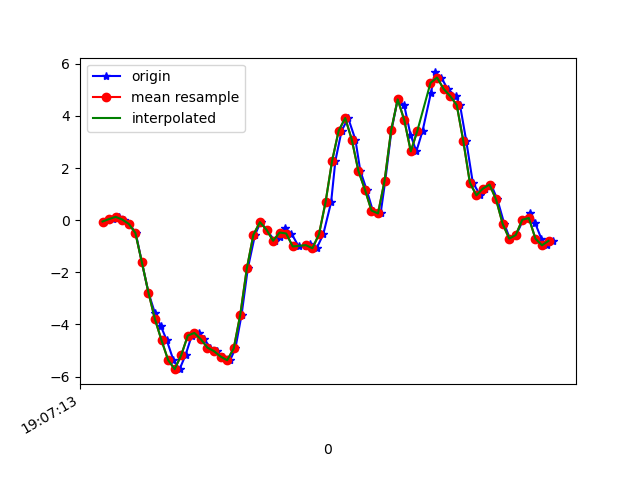

The data file committed next to this chart (first rows):
1618772833624, 1468517529697713, -0.049399313, -0.23266178, 0.02941852
1618772833651, 1468517548747425, 0.04467, 0.1229, -0.03289
1618772833671, 1468517567772321, 0.129, 0.3086, 0.04041
1618772833685, 1468517586797217, 0.02635, -0.2754, 0.07707
1618772833702, 1468517605822129, -0.1435, 0.08865, 0.03431
1618772833721, 1468517624845633, -0.4856, 0.3464, 0.1296
1618772833740, 1468517643895217, -1.619, -0.1068, 0.2444
1618772833760, 1468517662919953, -2.779, -0.5259, 0.3226
1618772833780, 1468517681944753, -3.574, -0.2559, 0.4729
1618772833797, 1468517700969521, -4.043, -0.4587, 0.7026
1618772833816, 1468517720017905, -4.614, -0.6407, 0.997
1618772833836, 1468517739042609, -5.366, -0.5234, 1.324
1618772833855, 1468517758067313, -5.716, -1.33, 1.648
1618772833873, 1468517777116817, -5.176, -1.8, 1.818
1618772833892, 1468517796141489, -4.426, -1.915, 1.819
1618772833913, 1468517815166193, -4.325, -2.041, 1.783
1618772833930, 1468517834192337, -4.572, -2.747, 1.762
1618772833949, 1468517853215857, -4.89, -3.013, 1.593
1618772833968, 1468517872239313, -5.027, -3.115, 1.353
1618772833987, 1468517891287601, -5.232, -2.989, 1.034
1618772834009, 1468517910311089, -5.374, -3.054, 0.6439
1618772834025, 1468517929252945, -4.922, -2.982, 0.2982
1618772834044, 1468517948272849, -3.624, -2.477, 0.08073
1618772834063, 1468517967317585, -1.85, -2.007, 0.003762
1618772834085, 1468517986454804, -0.5576, -1.386, -0.06465
1618772834102, 1468518005474644, -0.07383, -0.6468, -0.1453
1618772834120, 1468518024544852, -0.3658, 0.1192, -0.2088
1618772834145, 1468518043565716, -0.7885, 0.8999, -0.2491
1618772834161, 1468518062586644, -0.6444, 1.579, -0.2711
1618772834177, 1468518081607508, -0.2999, 2.208, -0.4251
1618772834196, 1468518100653204, -0.51, 3.028, -0.6267
1618772834218, 1468518119674132, -1.007, 4.013, -0.6853
1618772834241, 1468518138693908, -0.9926, 5.033, -0.6633
1618772834253, 1468518157739604, -0.9217, 6.179, -1.025
1618772834273, 1468518176760404, -1.076, 7.2, -1.334
1618772834293, 1468518195781332, -0.5418, 7.525, -1.065
1618772834317, 1468518214826964, 0.6885, 7.562, -0.6926
1618772834330, 1468518233857748, 2.279, 7.69, -0.6657
1618772834349, 1468518252878932, 3.431, 7.623, -1.086
1618772834369, 1468518271900052, 3.921, 7.388, -1.29
1618772834391, 1468518290946004, 3.094, 6.526, -1.284
1618772834406, 1468518309967060, 1.898, 4.919, -1.216
1618772834425, 1468518328995540, 1.178, 3.864, -1.009
1618772834444, 1468518348041684, 0.3721, 3.012, -0.9687
1618772834468, 1468518367062932, 0.2585, 1.9, -0.7537
1618772834482, 1468518386109076, 1.511, 0.8339, -0.3786
1618772834501, 1468518405130388, 3.448, -5.330797E-4, 0.04286
1618772834520, 1468518424158292, 4.636, -0.6175, 0.5352
1618772834540, 1468518443204564, 4.403, -1.118, 1.091
1618772834559, 1468518462226132, 3.287, -1.509, 1.568
1618772834577, 1468518481247572, 2.642, -1.77, 1.905
1618772834596, 1468518500293844, 3.433, -1.906, 2.31
1618772834621, 1468518519315284, 4.867, -1.731, 2.784
1618772834634, 1468518538335188, 5.671, -1.337, 3.059
1618772834653, 1468518557381460, 5.475, -1.114, 3.146
1618772834672, 1468518576402772, 5.04, -0.9706, 3.184
1618772834697, 1468518595424340, 4.762, -0.3964, 3.277
1618772834710, 1468518614470484, 4.423, 0.2487, 3.354
1618772834729, 1468518633485396, 3.046, 0.3855, 3.282
1618772834749, 1468518652506708, 1.446, 0.1461, 3.001
1618772834772, 1468518671552724, 0.9549, 0.04834, 2.773
... 12 more rows
